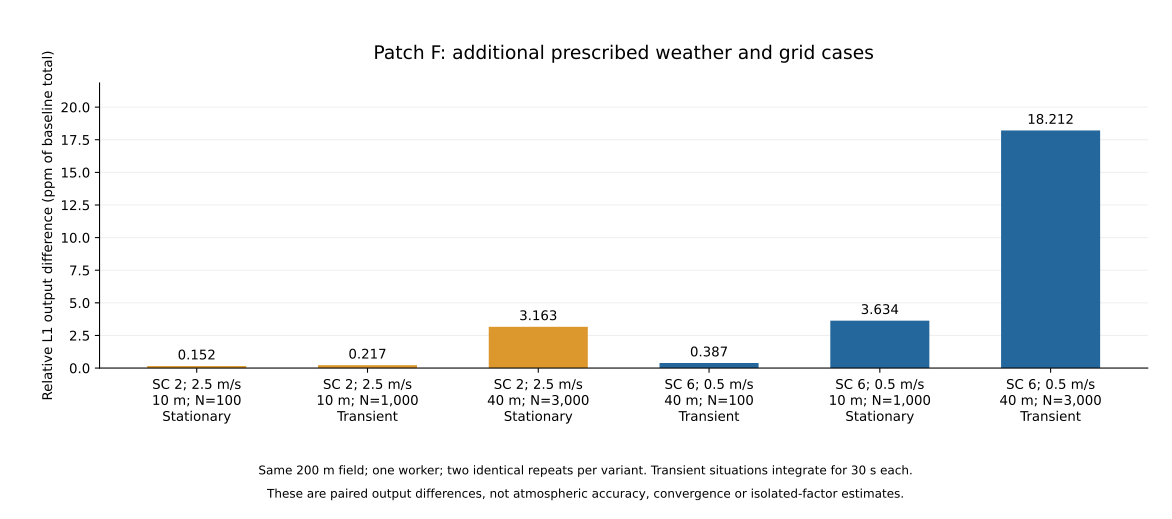

The file beside this chart, header and first rows:
case, mode, budget, resolution_m, wind_speed_m_s, stability_class, repeat, cells, changed_cells, relative_l1, max_absolute_difference, max_ulp, baseline_sum, candidate_sum, nonzero_support_difference, protected_payloads_equal, protected_payload_count
day_stationary_10m_n100, stationary, 100, 10, 2.5, 2, 1, 800, 25, 1.5222455335109947e-07, 0.0007324, 6, 21476, 21476, 0, True, 0
day_stationary_10m_n100, stationary, 100, 10, 2.5, 2, 2, 800, 25, 1.5222455335109947e-07, 0.0007324, 6, 21476, 21476, 0, True, 0
day_transient_10m_n1000, transient, 1000, 10, 2.5, 2, 1, 2400, 116, 2.1735109645791133e-07, 0.001221, 10, 41669, 41669, 0, True, 1
day_transient_10m_n1000, transient, 1000, 10, 2.5, 2, 2, 2400, 116, 2.1735109645791133e-07, 0.001221, 10, 41669, 41669, 0, True, 1
day_stationary_40m_n3000, stationary, 3000, 40, 2.5, 2, 1, 50, 9, 3.163387263872486e-06, 0.003418, 86, 1754, 1754, 0, True, 0
day_stationary_40m_n3000, stationary, 3000, 40, 2.5, 2, 2, 50, 9, 3.163387263872486e-06, 0.003418, 86, 1754, 1754, 0, True, 0
stable_transient_40m_n100, transient, 100, 40, 0.5, 6, 1, 150, 7, 3.8677170934090225e-07, 0.002319, 19, 8206, 8206, 0, True, 1
stable_transient_40m_n100, transient, 100, 40, 0.5, 6, 2, 150, 7, 3.8677170934090225e-07, 0.002319, 19, 8206, 8206, 0, True, 1
stable_stationary_10m_n1000, stationary, 1000, 10, 0.5, 6, 1, 800, 184, 3.633674553031836e-06, 0.1885, 193, 357591, 357592, 0, True, 0
stable_stationary_10m_n1000, stationary, 1000, 10, 0.5, 6, 2, 800, 184, 3.633674553031836e-06, 0.1885, 193, 357591, 357592, 0, True, 0
stable_transient_40m_n3000, transient, 3000, 40, 0.5, 6, 1, 150, 11, 1.8212144744997415e-05, 0.09424, 772, 7538, 7538, 0, True, 1
stable_transient_40m_n3000, transient, 3000, 40, 0.5, 6, 2, 150, 11, 1.8212144744997415e-05, 0.09424, 772, 7538, 7538, 0, True, 1
